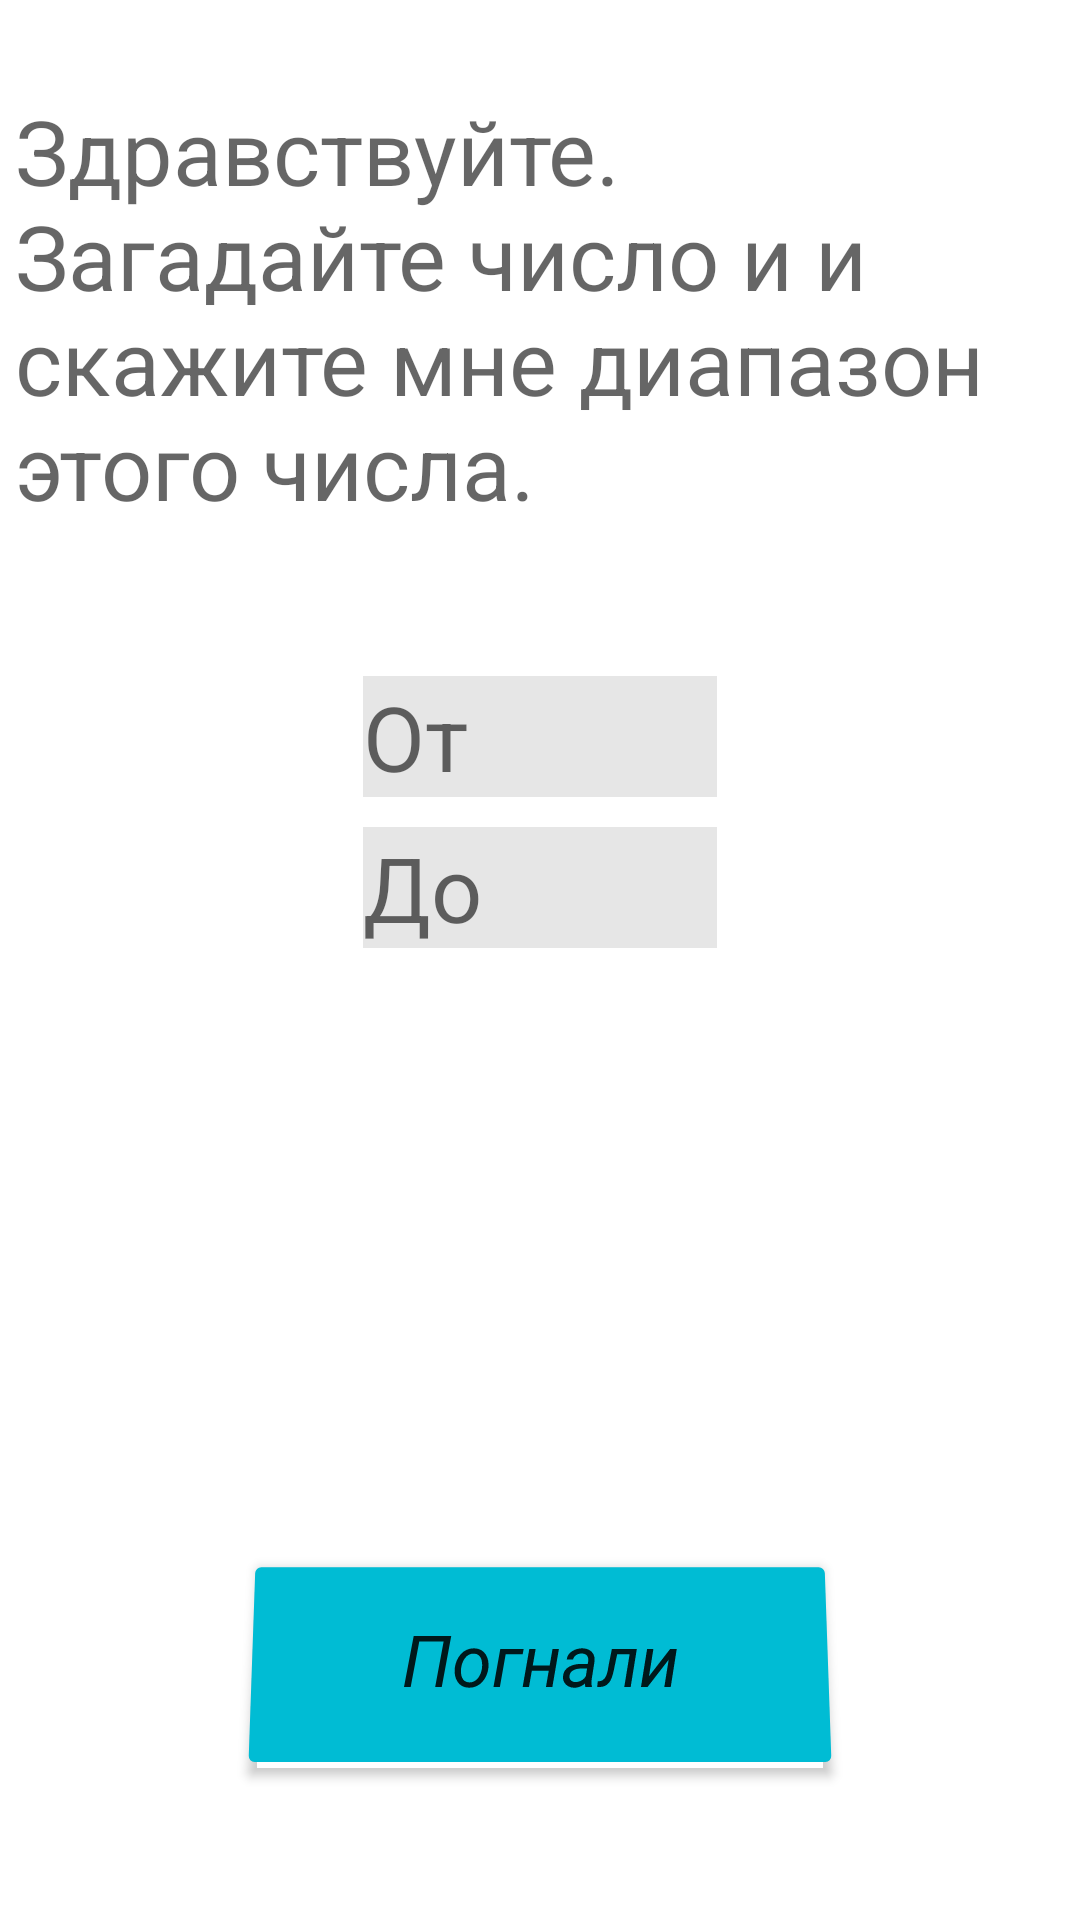

Produce the Android XML layout that renders to this screen, including the resource entries it uses.
<!-- AndroidManifest.xml: application theme Theme.RNum -->
<!-- res/layout/activity_main.xml -->
<LinearLayout xmlns:android="http://schemas.android.com/apk/res/android"
    xmlns:app="http://schemas.android.com/apk/res-auto"
    xmlns:tools="http://schemas.android.com/tools"
    android:layout_width="match_parent"
    android:layout_height="match_parent"
    android:orientation="vertical"
    tools:context=".MainActivity">


    <TextView

        android:id="@+id/hi"
        android:layout_width="350dp"
        android:layout_height="wrap_content"
        android:layout_gravity="center_horizontal"
        android:layout_marginTop="30dp"
        android:layout_marginBottom="50dp"
        android:hint="@string/hi"
        android:textSize="30dp"

        />

    <EditText

        android:id="@+id/min"
        android:layout_width="118dp"
        android:layout_height="wrap_content"
        android:layout_gravity="center_horizontal"
        android:layout_marginBottom="10dp"
        android:background="#e6e6e6"
        android:hint="@string/min"
        android:inputType="numberSigned"
        android:textSize="30dp"

        />

    <EditText

        android:id="@+id/max"
        android:layout_width="118dp"
        android:layout_height="wrap_content"
        android:layout_gravity="center_horizontal"
        android:layout_marginBottom="200dp"
        android:background="#e6e6e6"
        android:hint="@string/max"
        android:inputType="numberSigned"
        android:textSize="30dp"

        />

    <Button

        android:layout_width="200dp"
        android:layout_height="77dp"
        android:layout_gravity="center"
        android:backgroundTint="#00BCD4"
        android:fontFamily="sans-serif-smallcaps"
        android:onClick="NextActivity"
        android:rotationX="4"
        android:text="@string/start"
        android:textIsSelectable="true"
        android:textSize="24dp"
        android:textStyle="italic"

        app:cornerRadius="0dp" />

</LinearLayout>
<!-- resources referenced by this layout -->
<resources>
  <string name="hi">Здравствуйте. \nЗагадайте число и и скажите мне диапазон этого числа.</string>
  <string name="max">До</string>
  <string name="min">От</string>
  <string name="start">Погнали</string>
  <style name="Theme.RNum" parent="Theme.MaterialComponents.DayNight.DarkActionBar">
          
          <item name="colorPrimary">@color/purple_500</item>
          <item name="colorPrimaryVariant">@color/purple_700</item>
          <item name="colorOnPrimary">@color/white</item>
          
          <item name="colorSecondary">@color/teal_200</item>
          <item name="colorSecondaryVariant">@color/teal_700</item>
          <item name="colorOnSecondary">@color/black</item>
          
          <item name="android:statusBarColor" tools:targetApi="l">?attr/colorPrimaryVariant</item>
          
      </style>
  <color name="purple_500">#FF6200EE</color>
  <color name="purple_700">#FF001E</color>
  <color name="white">#FFFFFFFF</color>
  <color name="teal_200">#FF03DAC5</color>
  <color name="teal_700">#FF018786</color>
  <color name="black">#FF000000</color>
</resources>
